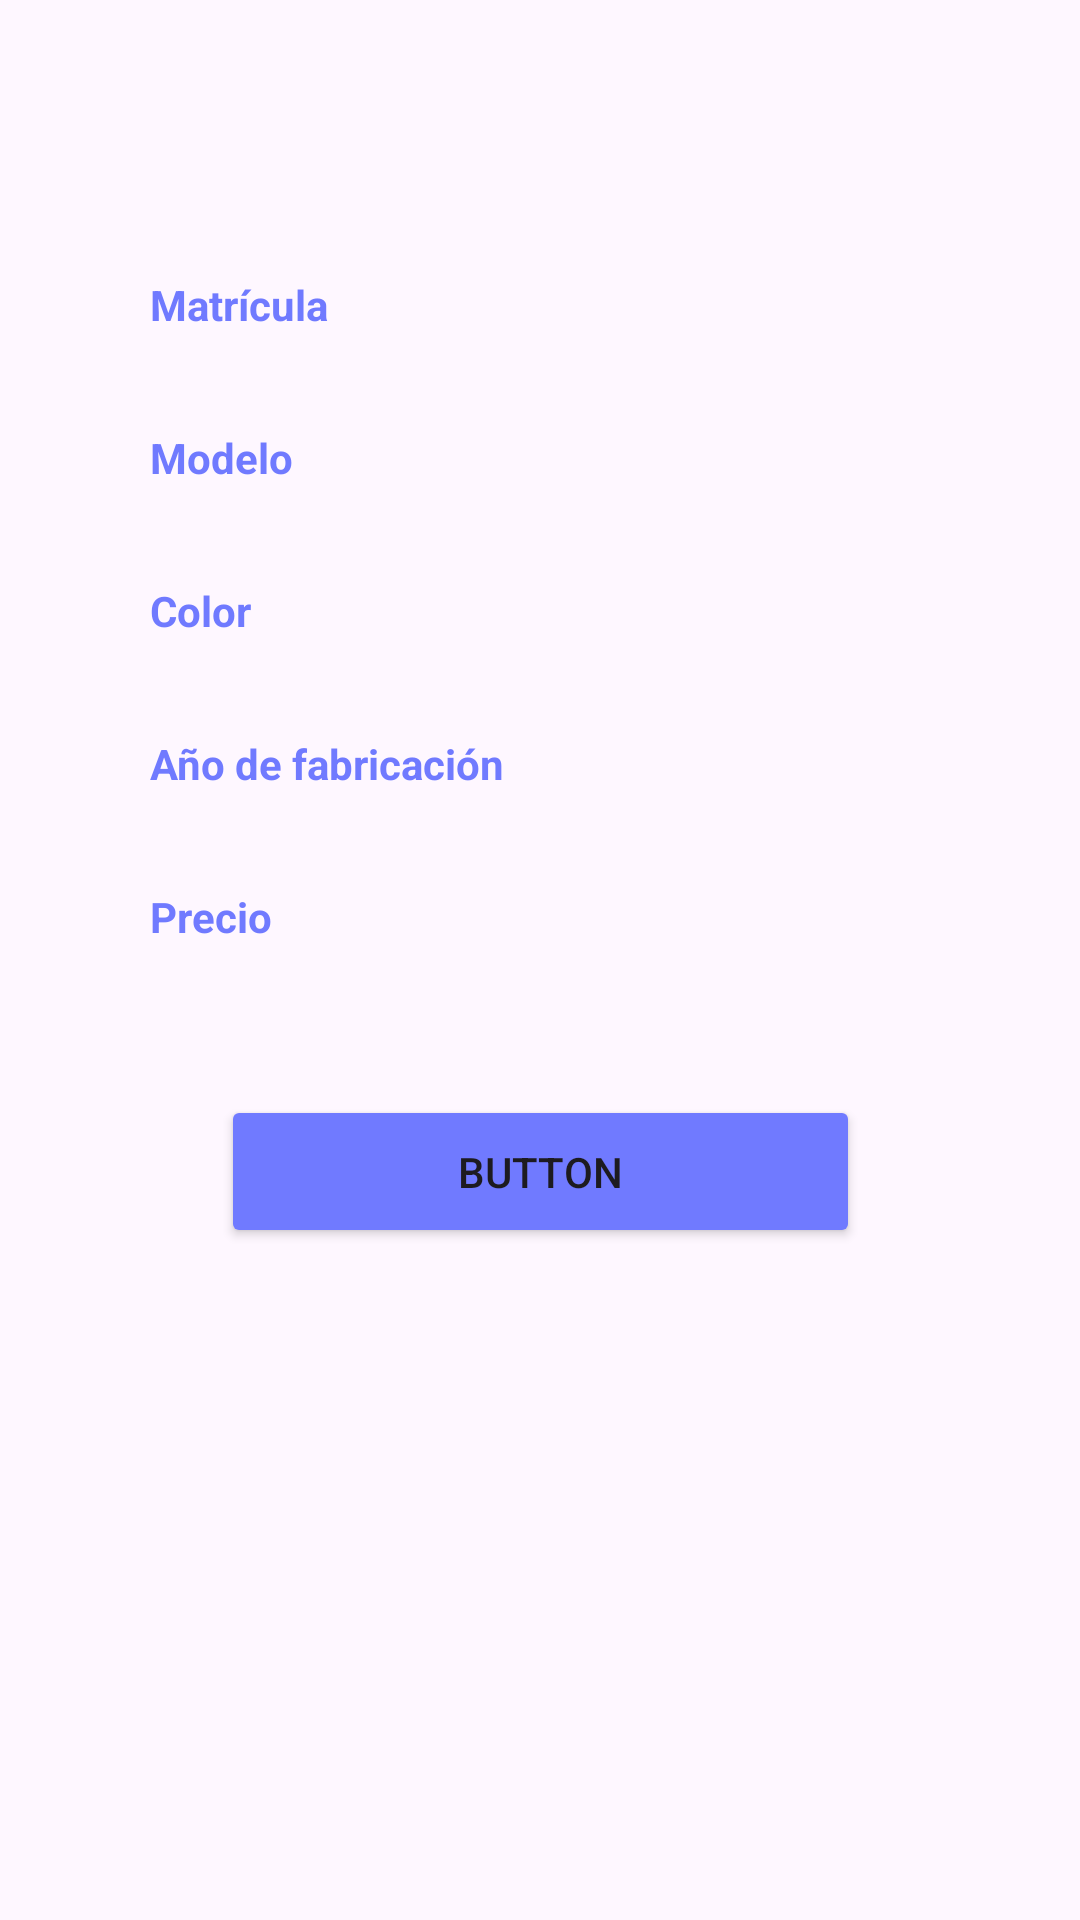

Layout XML and referenced resources for this Android screen:
<!-- AndroidManifest.xml: application theme Theme.PracticaCoches -->
<!-- res/layout/activity_buscar.xml -->
<?xml version="1.0" encoding="utf-8"?>
<androidx.constraintlayout.widget.ConstraintLayout xmlns:android="http://schemas.android.com/apk/res/android"
    xmlns:app="http://schemas.android.com/apk/res-auto"
    xmlns:tools="http://schemas.android.com/tools"
    android:id="@+id/main"
    android:layout_width="match_parent"
    android:layout_height="match_parent"
    tools:context=".Activities.BuscarActivity">

    <TextView
        android:id="@+id/lbl_bus_anio"
        android:layout_width="wrap_content"
        android:layout_height="wrap_content"
        android:layout_marginStart="50dp"
        android:layout_marginBottom="32dp"
        android:text="@string/lbl_Act_anio"
        android:textColor="@color/azul_botones"
        android:textStyle="bold"
        app:layout_constraintBottom_toTopOf="@+id/lbl_bus_precio"
        app:layout_constraintStart_toStartOf="parent" />

    <TextView
        android:id="@+id/lbl_bus_color"
        android:layout_width="wrap_content"
        android:layout_height="wrap_content"
        android:layout_marginStart="50dp"
        android:layout_marginBottom="32dp"
        android:text="@string/lbl_Act_color"
        android:textColor="@color/azul_botones"
        android:textStyle="bold"
        app:layout_constraintBottom_toTopOf="@+id/lbl_bus_anio"
        app:layout_constraintStart_toStartOf="parent" />

    <TextView
        android:id="@+id/lbl_bus_matricula"
        android:layout_width="wrap_content"
        android:layout_height="wrap_content"
        android:layout_marginStart="50dp"
        android:layout_marginBottom="32dp"
        android:text="@string/lbl_Act_matricula"
        android:textColor="@color/azul_botones"
        android:textStyle="bold"
        app:layout_constraintBottom_toTopOf="@+id/lbl_bus_modelo"
        app:layout_constraintStart_toStartOf="parent" />

    <TextView
        android:id="@+id/lbl_bus_precio"
        android:layout_width="wrap_content"
        android:layout_height="wrap_content"
        android:layout_marginStart="50dp"
        android:layout_marginBottom="325dp"
        android:text="@string/lbl_Act_precio"
        android:textColor="@color/azul_botones"
        android:textStyle="bold"
        app:layout_constraintBottom_toBottomOf="parent"
        app:layout_constraintStart_toStartOf="parent" />

    <TextView
        android:id="@+id/lbl_bus_modelo"
        android:layout_width="wrap_content"
        android:layout_height="wrap_content"
        android:layout_marginStart="50dp"
        android:layout_marginBottom="32dp"
        android:text="@string/lbl_Act_modelo"
        android:textColor="@color/azul_botones"
        android:textStyle="bold"
        app:layout_constraintBottom_toTopOf="@+id/lbl_bus_color"
        app:layout_constraintStart_toStartOf="parent" />

    <Button
        android:id="@+id/btn_bus_volver"
        android:layout_width="213dp"
        android:layout_height="51dp"
        android:layout_marginTop="50dp"
        android:backgroundTint="@color/azul_botones"
        android:text="Button"
        app:layout_constraintEnd_toEndOf="parent"
        app:layout_constraintStart_toStartOf="parent"
        app:layout_constraintTop_toBottomOf="@+id/lbl_bus_precio" />

    <TextView
        android:id="@+id/lbl_bus_resMat"
        android:layout_width="wrap_content"
        android:layout_height="wrap_content"
        android:layout_marginStart="32dp"
        android:layout_marginBottom="32dp"
        app:layout_constraintBottom_toTopOf="@+id/lbl_bus_resMod"
        app:layout_constraintStart_toEndOf="@+id/lbl_bus_matricula" />

    <TextView
        android:id="@+id/lbl_bus_resMod"
        android:layout_width="wrap_content"
        android:layout_height="wrap_content"
        android:layout_marginStart="32dp"
        android:layout_marginBottom="32dp"
        app:layout_constraintBottom_toTopOf="@+id/lbl_bus_resCol"
        app:layout_constraintStart_toEndOf="@+id/lbl_bus_modelo" />

    <TextView
        android:id="@+id/lbl_bus_resCol"
        android:layout_width="wrap_content"
        android:layout_height="wrap_content"
        android:layout_marginStart="32dp"
        android:layout_marginBottom="32dp"
        app:layout_constraintBottom_toTopOf="@+id/lbl_bus_resAni"
        app:layout_constraintStart_toEndOf="@+id/lbl_bus_color" />

    <TextView
        android:id="@+id/lbl_bus_resAni"
        android:layout_width="wrap_content"
        android:layout_height="wrap_content"
        android:layout_marginStart="32dp"
        android:layout_marginBottom="32dp"
        app:layout_constraintBottom_toTopOf="@+id/lbl_bus_resPre"
        app:layout_constraintStart_toEndOf="@+id/lbl_bus_anio" />

    <TextView
        android:id="@+id/lbl_bus_resPre"
        android:layout_width="wrap_content"
        android:layout_height="wrap_content"
        android:layout_marginStart="32dp"
        android:layout_marginBottom="325dp"
        app:layout_constraintBottom_toBottomOf="parent"
        app:layout_constraintStart_toEndOf="@+id/lbl_bus_precio" />

</androidx.constraintlayout.widget.ConstraintLayout>
<!-- resources referenced by this layout -->
<resources>
  <color name="azul_botones">#707aff</color>
  <string name="lbl_Act_anio">Año de fabricación</string>
  <string name="lbl_Act_color">Color</string>
  <string name="lbl_Act_matricula">Matrícula</string>
  <string name="lbl_Act_modelo">Modelo</string>
  <string name="lbl_Act_precio">Precio</string>
  <style name="Theme.PracticaCoches" parent="Base.Theme.PracticaCoches" />
  <style name="Base.Theme.PracticaCoches" parent="Theme.Material3.DayNight.NoActionBar">
          
          
      </style>
</resources>
